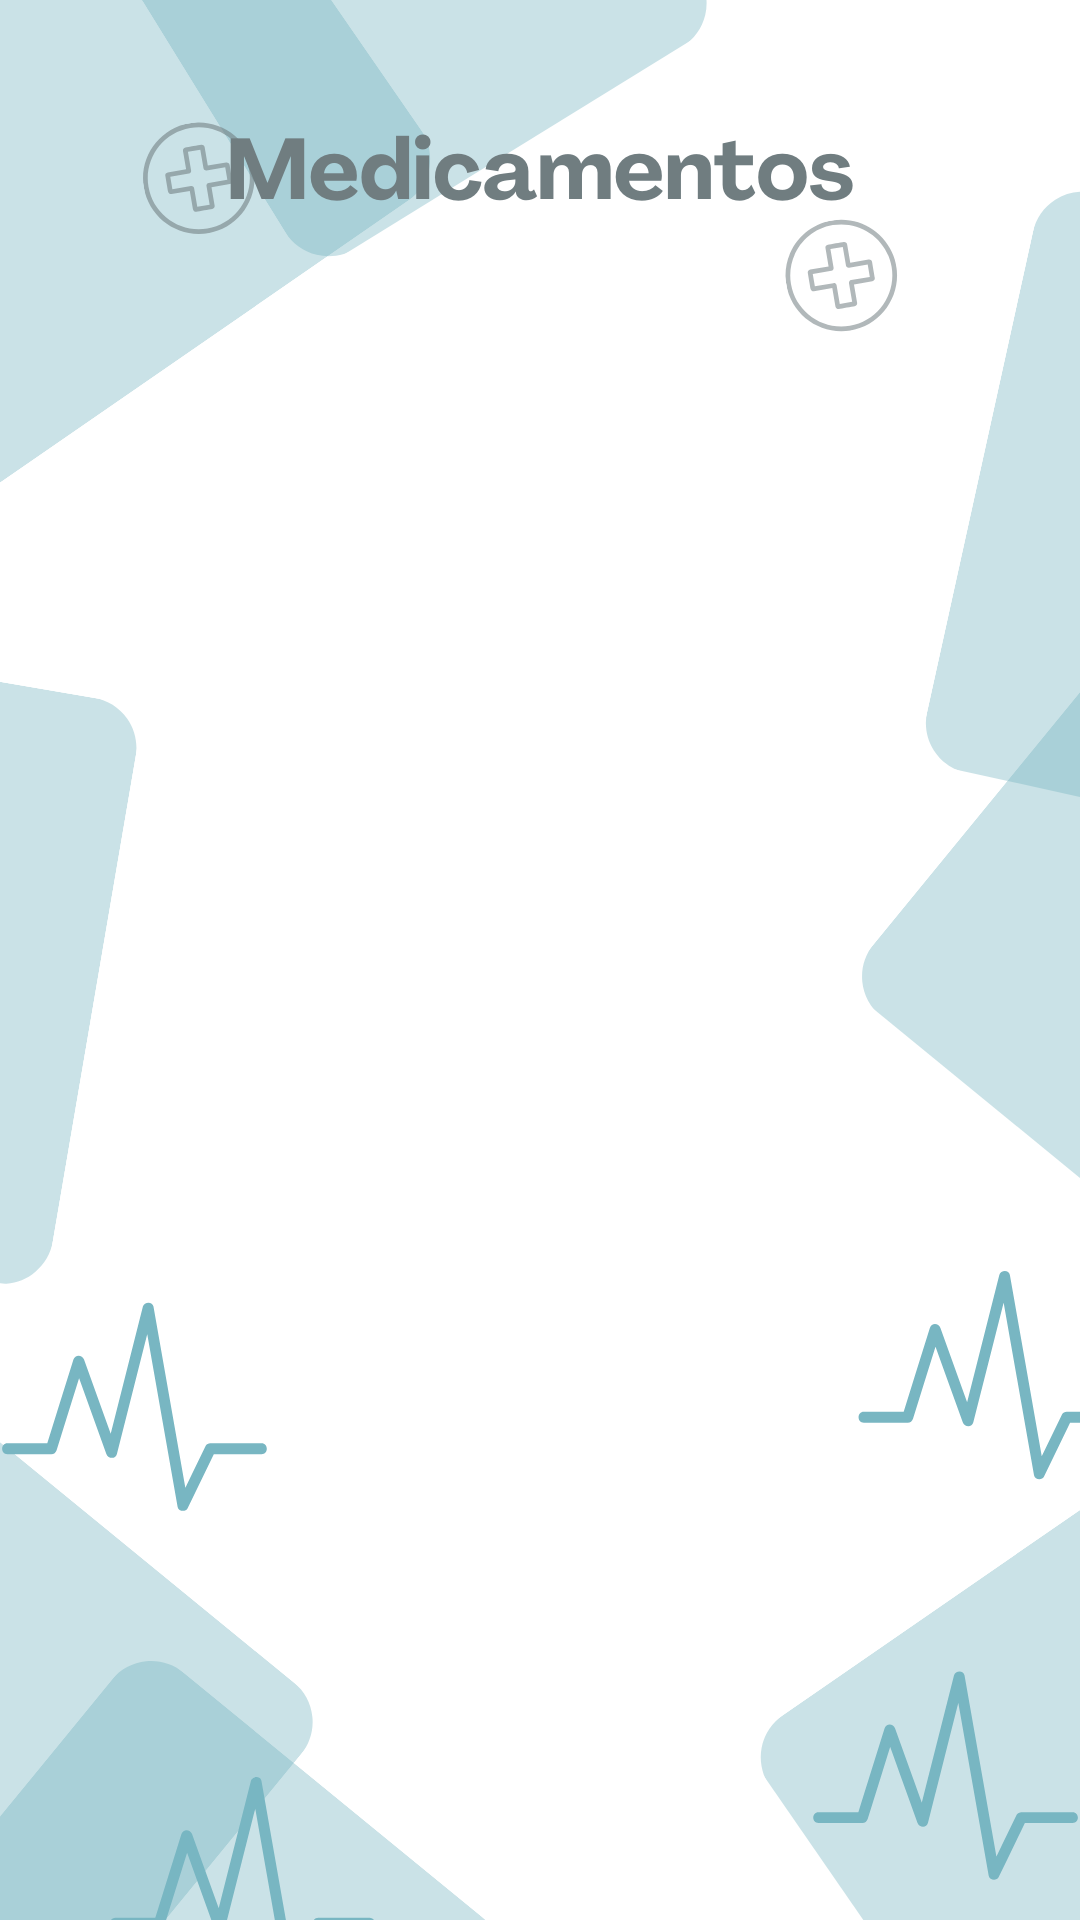

Reconstruct the res/layout file that produces this screen, plus the resources it refers to.
<!-- AndroidManifest.xml: application theme Theme.ProyectFormativo_EmelyBenitez -->
<!-- res/layout/fragment_notifications.xml -->
<?xml version="1.0" encoding="utf-8"?>
<androidx.constraintlayout.widget.ConstraintLayout xmlns:android="http://schemas.android.com/apk/res/android"
    xmlns:app="http://schemas.android.com/apk/res-auto"
    xmlns:tools="http://schemas.android.com/tools"
    android:layout_width="match_parent"
    android:layout_height="match_parent"
    android:background="@drawable/medicamentos"
    tools:context=".ui.notifications.NotificationsFragment">

    <TextView
        android:id="@+id/text_notifications"
        android:layout_width="match_parent"
        android:layout_height="wrap_content"
        android:layout_marginStart="8dp"
        android:layout_marginTop="8dp"
        android:layout_marginEnd="8dp"
        android:textAlignment="center"
        android:textSize="20sp"
        app:layout_constraintBottom_toBottomOf="parent"
        app:layout_constraintEnd_toEndOf="parent"
        app:layout_constraintHorizontal_bias="0.0"
        app:layout_constraintStart_toStartOf="parent"
        app:layout_constraintTop_toTopOf="parent"
        app:layout_constraintVertical_bias="0.199" />
</androidx.constraintlayout.widget.ConstraintLayout>
<!-- resources referenced by this layout -->
<resources>
  <!-- drawable medicamentos: png bitmap (drawable, 78811 bytes) -->
  <style name="Theme.ProyectFormativo_EmelyBenitez" parent="Theme.MaterialComponents.DayNight.DarkActionBar">
          
          <item name="colorPrimary">@color/purple_500</item>
          <item name="colorPrimaryVariant">@color/purple_700</item>
          <item name="colorOnPrimary">@color/white</item>
          
          <item name="colorSecondary">@color/teal_200</item>
          <item name="colorSecondaryVariant">@color/teal_700</item>
          <item name="colorOnSecondary">@color/black</item>
          
          <item name="android:statusBarColor">?attr/colorPrimaryVariant</item>
          
      </style>
  <!-- not gathered from this repository: default colours our renderer supplied (Android Studio template values) -->
  <color name="purple_500">#FF6200EE</color>
  <color name="purple_700">#FF3700B3</color>
  <color name="teal_200">#FF03DAC5</color>
  <color name="teal_700">#FF018786</color>
  <color name="black">#FF000000</color>
  <color name="white">#FFFFFFFF</color>
</resources>
